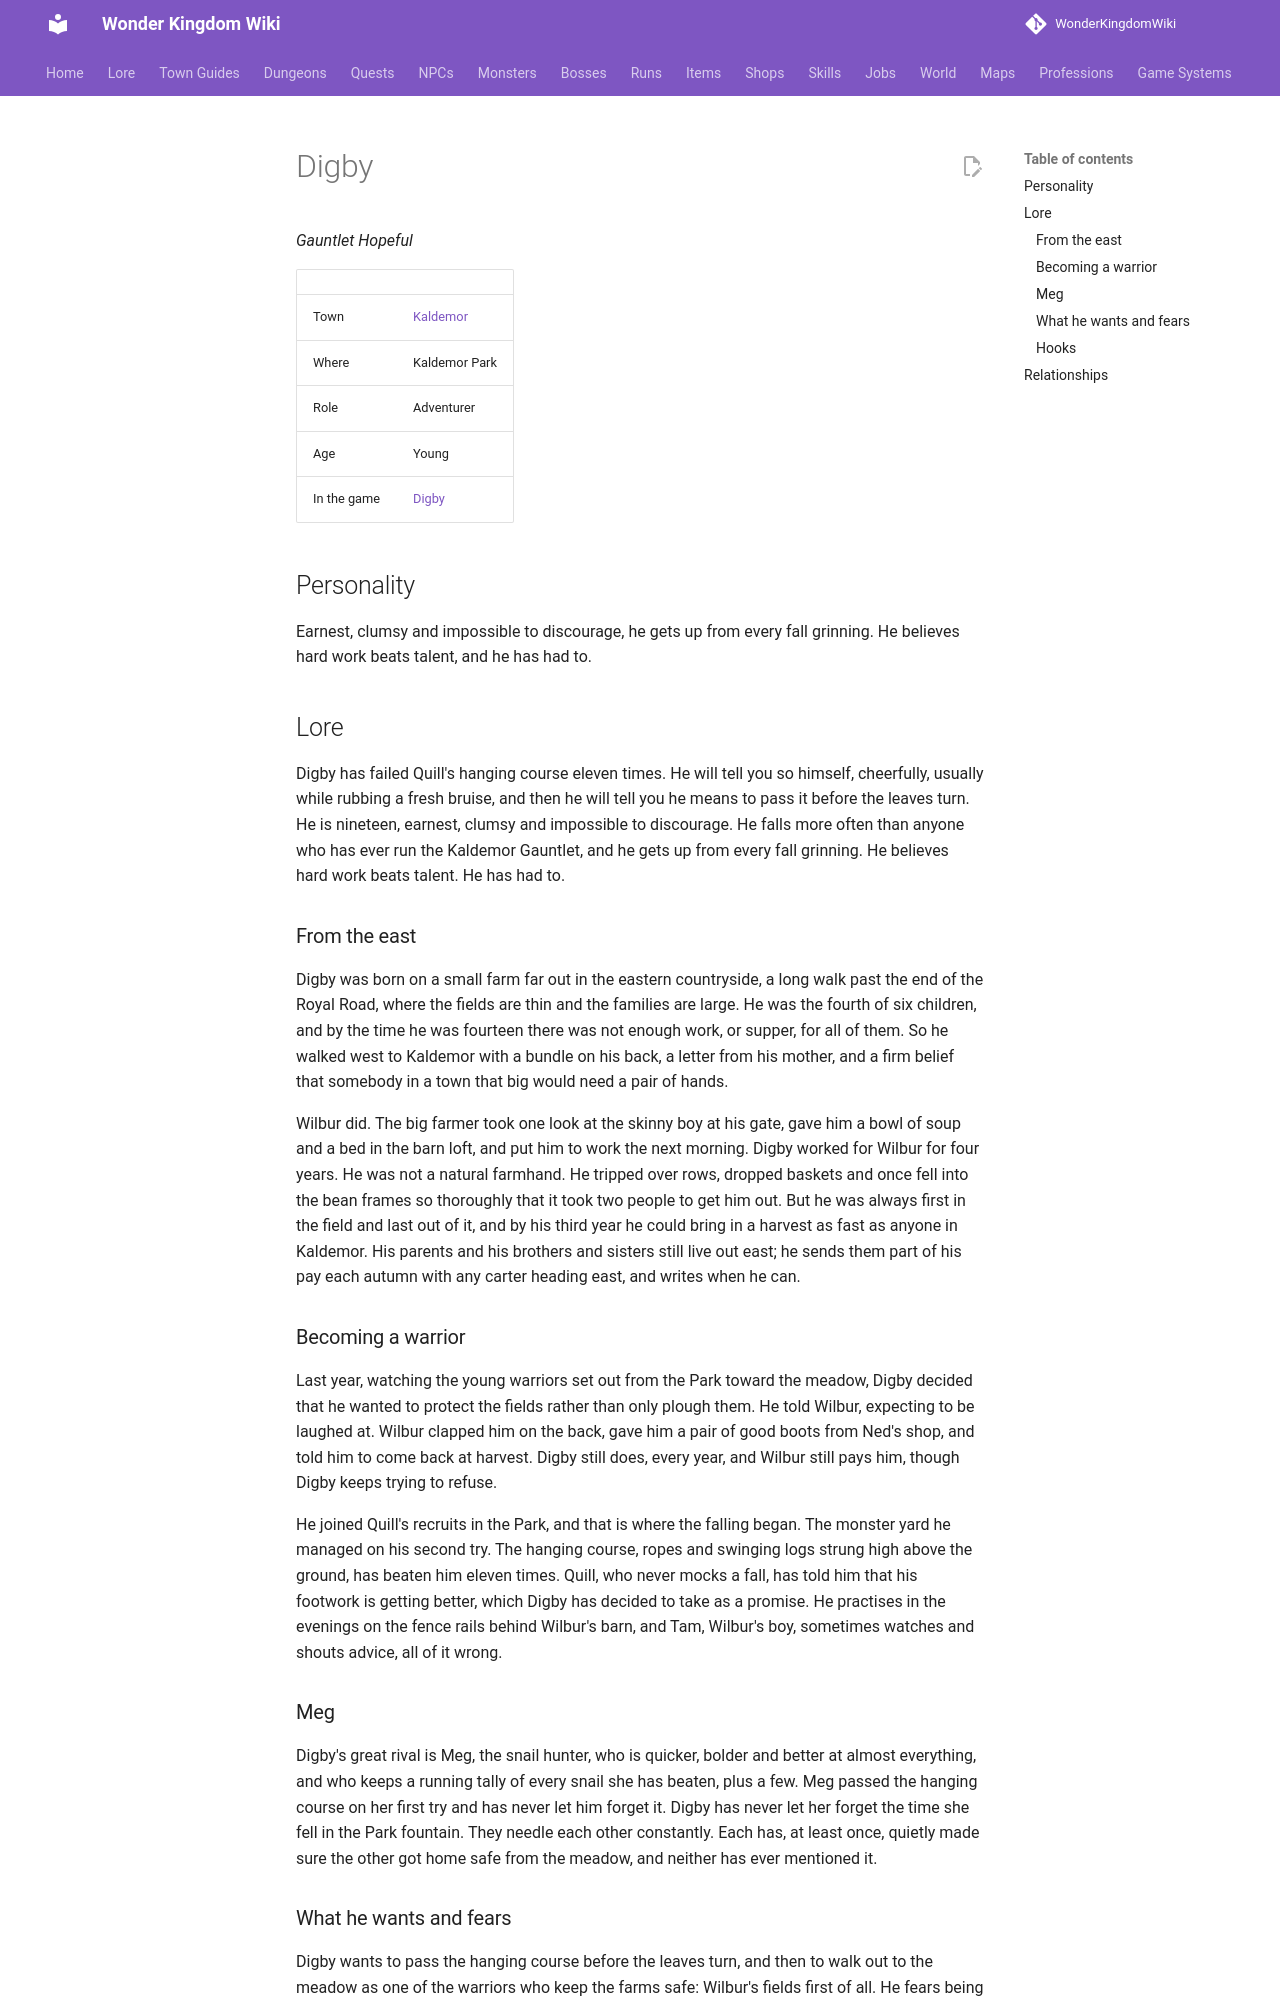

repository: alonohana627/WonderKingdomWiki · page: lore/people/kaldemor/digby/index.html · generator: mkdocs

<!-- Generated by tools/people.py from data/people/. Do not edit: changes are overwritten. -->

# Digby

*Gauntlet Hopeful*

|  |  |
|---|---|
| Town | [Kaldemor](../../towns/kaldemor.md) |
| Where | Kaldemor Park |
| Role | Adventurer |
| Age | Young |
| In the game | [Digby](../../../npcs/digby.md) |

## Personality

Earnest, clumsy and impossible to discourage, he gets up from every fall grinning. He believes hard work beats talent, and he has had to.

## Lore

Digby has failed Quill's hanging course eleven times. He will tell you so himself, cheerfully, usually while rubbing a fresh bruise, and then he will tell you he means to pass it before the leaves turn. He is nineteen, earnest, clumsy and impossible to discourage. He falls more often than anyone who has ever run the Kaldemor Gauntlet, and he gets up from every fall grinning. He believes hard work beats talent. He has had to.

### From the east

Digby was born on a small farm far out in the eastern countryside, a long walk past the end of the Royal Road, where the fields are thin and the families are large. He was the fourth of six children, and by the time he was fourteen there was not enough work, or supper, for all of them. So he walked west to Kaldemor with a bundle on his back, a letter from his mother, and a firm belief that somebody in a town that big would need a pair of hands.

Wilbur did. The big farmer took one look at the skinny boy at his gate, gave him a bowl of soup and a bed in the barn loft, and put him to work the next morning. Digby worked for Wilbur for four years. He was not a natural farmhand. He tripped over rows, dropped baskets and once fell into the bean frames so thoroughly that it took two people to get him out. But he was always first in the field and last out of it, and by his third year he could bring in a harvest as fast as anyone in Kaldemor. His parents and his brothers and sisters still live out east; he sends them part of his pay each autumn with any carter heading east, and writes when he can.

### Becoming a warrior

Last year, watching the young warriors set out from the Park toward the meadow, Digby decided that he wanted to protect the fields rather than only plough them. He told Wilbur, expecting to be laughed at. Wilbur clapped him on the back, gave him a pair of good boots from Ned's shop, and told him to come back at harvest. Digby still does, every year, and Wilbur still pays him, though Digby keeps trying to refuse.

He joined Quill's recruits in the Park, and that is where the falling began. The monster yard he managed on his second try. The hanging course, ropes and swinging logs strung high above the ground, has beaten him eleven times. Quill, who never mocks a fall, has told him that his footwork is getting better, which Digby has decided to take as a promise. He practises in the evenings on the fence rails behind Wilbur's barn, and Tam, Wilbur's boy, sometimes watches and shouts advice, all of it wrong.

### Meg

Digby's great rival is Meg, the snail hunter, who is quicker, bolder and better at almost everything, and who keeps a running tally of every snail she has beaten, plus a few. Meg passed the hanging course on her first try and has never let him forget it. Digby has never let her forget the time she fell in the Park fountain. They needle each other constantly. Each has, at least once, quietly made sure the other got home safe from the meadow, and neither has ever mentioned it.
